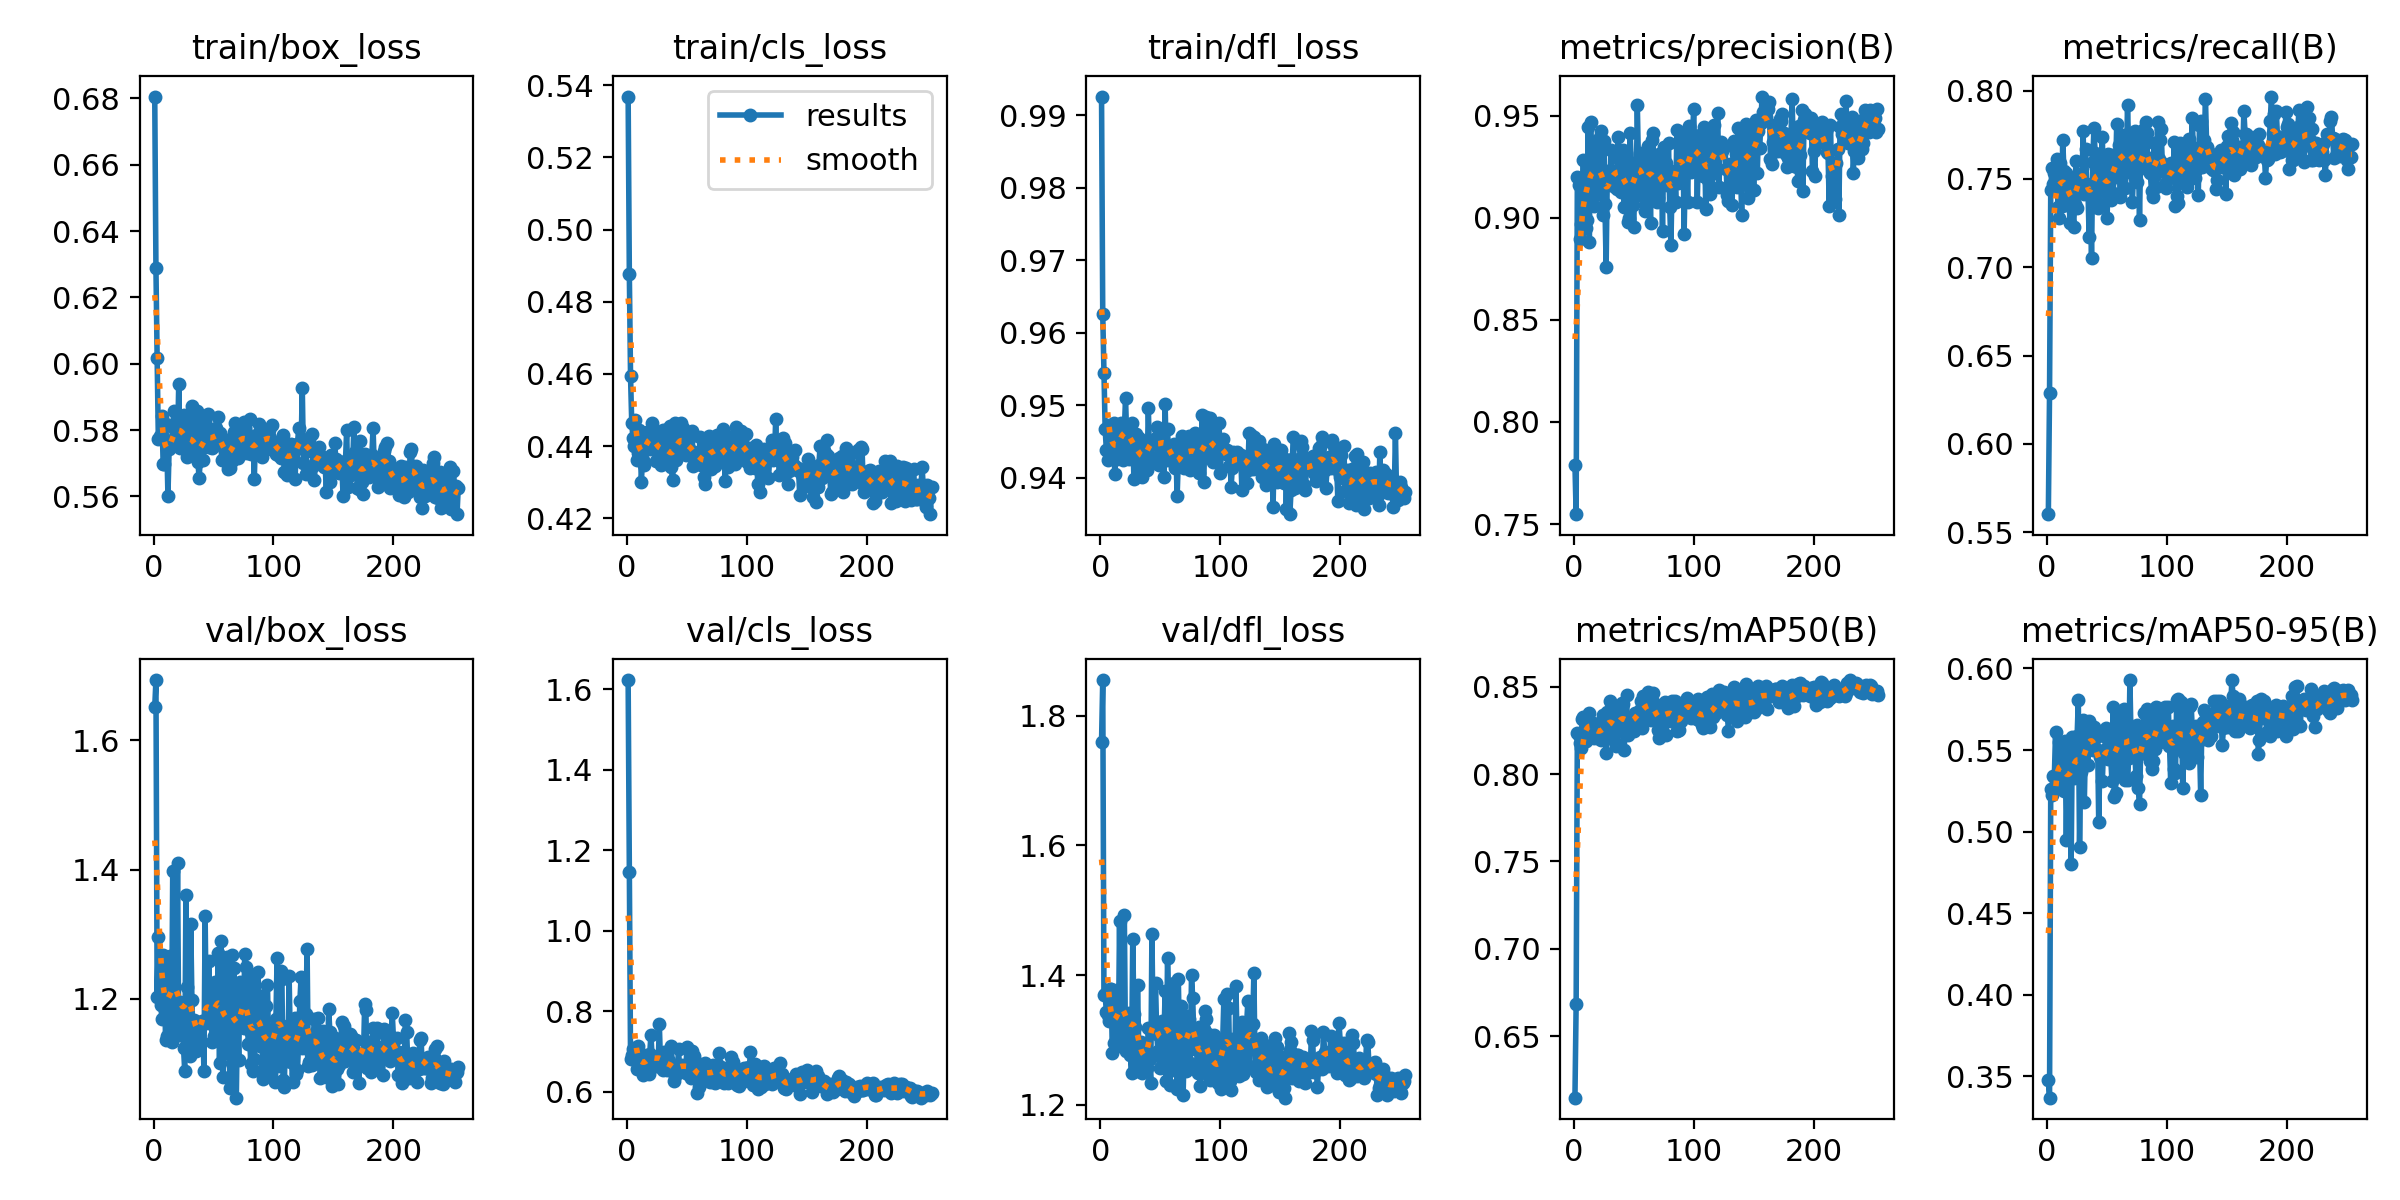

The data file committed next to this chart (first rows):
epoch, time, train/box_loss, train/cls_loss, train/dfl_loss, metrics/precision(B), metrics/recall(B), metrics/mAP50(B), metrics/mAP50-95(B), val/box_loss, val/cls_loss, val/dfl_loss, lr/pg0, lr/pg1, lr/pg2
1, 33.87, 0.6806, 0.5368, 0.9926, 0.779, 0.5603, 0.6149, 0.348, 1.652, 1.622, 1.76, 0.06734, 0.0001641, 0.0001641
2, 59.37, 0.6288, 0.4876, 0.9625, 0.7548, 0.6289, 0.6684, 0.3369, 1.693, 1.146, 1.855, 0.03417, 0.00033, 0.00033
3, 97.09, 0.6016, 0.4593, 0.9544, 0.9199, 0.7435, 0.8234, 0.5261, 1.203, 0.6806, 1.369, 0.001, 0.000495, 0.000495
4, 128, 0.5773, 0.4464, 0.9468, 0.9159, 0.756, 0.8225, 0.5226, 1.295, 0.6924, 1.37, 0.0004963, 0.0004963, 0.0004963
5, 158.9, 0.5782, 0.4422, 0.9438, 0.8897, 0.7473, 0.8175, 0.534, 1.206, 0.7077, 1.344, 0.0004951, 0.0004951, 0.0004951
6, 182.1, 0.5778, 0.44, 0.9424, 0.8968, 0.7536, 0.8151, 0.5338, 1.191, 0.7101, 1.339, 0.0004938, 0.0004938, 0.0004938
7, 211.6, 0.5842, 0.4473, 0.9473, 0.9135, 0.7509, 0.8312, 0.5609, 1.168, 0.6782, 1.33, 0.0004926, 0.0004926, 0.0004926
8, 256.7, 0.5698, 0.4362, 0.9456, 0.9283, 0.7615, 0.8326, 0.5305, 1.268, 0.6571, 1.379, 0.0004913, 0.0004913, 0.0004913
9, 287.9, 0.5698, 0.4381, 0.9434, 0.9109, 0.7342, 0.8186, 0.5306, 1.247, 0.7138, 1.379, 0.0004901, 0.0004901, 0.0004901
10, 321.7, 0.5819, 0.4444, 0.946, 0.8951, 0.7278, 0.8188, 0.5552, 1.136, 0.6958, 1.281, 0.0004889, 0.0004889, 0.0004889
11, 355.6, 0.5763, 0.4415, 0.9476, 0.8988, 0.7591, 0.8314, 0.5512, 1.142, 0.668, 1.295, 0.0004876, 0.0004876, 0.0004876
12, 382.6, 0.5602, 0.4302, 0.9405, 0.9444, 0.7344, 0.8249, 0.5311, 1.201, 0.6716, 1.33, 0.0004864, 0.0004864, 0.0004864
13, 411.4, 0.5744, 0.4361, 0.9438, 0.8879, 0.7721, 0.8347, 0.5474, 1.176, 0.6414, 1.292, 0.0004852, 0.0004852, 0.0004852
14, 438.5, 0.5759, 0.4348, 0.9426, 0.9466, 0.7548, 0.8286, 0.5247, 1.267, 0.6801, 1.378, 0.0004839, 0.0004839, 0.0004839
15, 465.4, 0.5763, 0.4403, 0.9442, 0.9291, 0.7351, 0.8287, 0.5553, 1.133, 0.6614, 1.29, 0.0004827, 0.0004827, 0.0004827
16, 488, 0.5809, 0.4435, 0.9463, 0.937, 0.7536, 0.8293, 0.495, 1.397, 0.6908, 1.484, 0.0004814, 0.0004814, 0.0004814
17, 511.7, 0.5858, 0.4438, 0.9475, 0.9056, 0.7481, 0.8207, 0.5428, 1.152, 0.683, 1.292, 0.0004802, 0.0004802, 0.0004802
18, 536.6, 0.5779, 0.4422, 0.9467, 0.9119, 0.7462, 0.8284, 0.5531, 1.156, 0.6436, 1.312, 0.000479, 0.000479, 0.000479
19, 579.7, 0.5759, 0.4393, 0.9424, 0.9351, 0.7249, 0.8232, 0.5545, 1.152, 0.6952, 1.32, 0.0004777, 0.0004777, 0.0004777
20, 610.3, 0.5751, 0.443, 0.9465, 0.9114, 0.7407, 0.8206, 0.4801, 1.41, 0.7418, 1.493, 0.0004765, 0.0004765, 0.0004765
21, 647.4, 0.5939, 0.4465, 0.951, 0.9177, 0.7429, 0.8267, 0.5582, 1.143, 0.6854, 1.284, 0.0004752, 0.0004752, 0.0004752
22, 692, 0.5747, 0.4415, 0.9455, 0.9394, 0.7228, 0.8202, 0.5327, 1.195, 0.6634, 1.319, 0.000474, 0.000474, 0.000474
23, 719.9, 0.5807, 0.4421, 0.9473, 0.9425, 0.736, 0.8197, 0.551, 1.151, 0.6871, 1.305, 0.0004728, 0.0004728, 0.0004728
24, 742.9, 0.5754, 0.4359, 0.9426, 0.9013, 0.7603, 0.8339, 0.5459, 1.194, 0.6641, 1.341, 0.0004715, 0.0004715, 0.0004715
25, 781.3, 0.5845, 0.4437, 0.946, 0.9374, 0.7337, 0.8277, 0.5589, 1.123, 0.6704, 1.276, 0.0004703, 0.0004703, 0.0004703
26, 812.3, 0.5794, 0.4415, 0.9475, 0.9069, 0.7503, 0.8285, 0.5806, 1.088, 0.664, 1.249, 0.0004691, 0.0004691, 0.0004691
27, 834.3, 0.5761, 0.4387, 0.9461, 0.876, 0.751, 0.8121, 0.4907, 1.361, 0.7679, 1.456, 0.0004678, 0.0004678, 0.0004678
28, 886.9, 0.5718, 0.4348, 0.9398, 0.9227, 0.7528, 0.8357, 0.5363, 1.218, 0.6685, 1.339, 0.0004666, 0.0004666, 0.0004666
29, 909, 0.5751, 0.4361, 0.9432, 0.9172, 0.7467, 0.8284, 0.5475, 1.168, 0.6756, 1.321, 0.0004654, 0.0004654, 0.0004654
30, 938.2, 0.5822, 0.4444, 0.946, 0.9161, 0.7772, 0.8419, 0.5683, 1.111, 0.6554, 1.252, 0.0004641, 0.0004641, 0.0004641
31, 962.5, 0.5733, 0.4374, 0.945, 0.9333, 0.7414, 0.8216, 0.5183, 1.316, 0.7002, 1.384, 0.0004629, 0.0004629, 0.0004629
32, 993.3, 0.5871, 0.4444, 0.9455, 0.9228, 0.7669, 0.8388, 0.5553, 1.198, 0.6623, 1.29, 0.0004616, 0.0004616, 0.0004616
33, 1020, 0.5749, 0.4373, 0.9402, 0.9184, 0.7473, 0.837, 0.5629, 1.133, 0.6556, 1.267, 0.0004604, 0.0004604, 0.0004604
34, 1044, 0.5726, 0.4385, 0.9437, 0.9151, 0.7446, 0.8182, 0.5406, 1.167, 0.6568, 1.296, 0.0004592, 0.0004592, 0.0004592
35, 1068, 0.572, 0.4352, 0.9401, 0.9226, 0.7174, 0.8158, 0.5679, 1.119, 0.6777, 1.249, 0.0004579, 0.0004579, 0.0004579
36, 1091, 0.5856, 0.4455, 0.9443, 0.9139, 0.744, 0.8255, 0.5617, 1.13, 0.6702, 1.252, 0.0004567, 0.0004567, 0.0004567
37, 1139, 0.5704, 0.4342, 0.9428, 0.9393, 0.7052, 0.8247, 0.5581, 1.162, 0.7149, 1.283, 0.0004554, 0.0004554, 0.0004554
38, 1164, 0.5654, 0.4305, 0.9418, 0.9287, 0.7599, 0.8333, 0.5503, 1.153, 0.656, 1.27, 0.0004542, 0.0004542, 0.0004542
39, 1187, 0.5715, 0.4374, 0.941, 0.9127, 0.7788, 0.8385, 0.5643, 1.134, 0.6282, 1.256, 0.000453, 0.000453, 0.000453
40, 1217, 0.5828, 0.4464, 0.9497, 0.9182, 0.7649, 0.8406, 0.5515, 1.166, 0.6401, 1.318, 0.0004517, 0.0004517, 0.0004517
41, 1246, 0.5708, 0.4361, 0.943, 0.933, 0.7564, 0.8401, 0.5579, 1.165, 0.6476, 1.271, 0.0004505, 0.0004505, 0.0004505
42, 1272, 0.5749, 0.4383, 0.9451, 0.9054, 0.7333, 0.8138, 0.5584, 1.088, 0.65, 1.234, 0.0004493, 0.0004493, 0.0004493
43, 1294, 0.5828, 0.446, 0.9446, 0.9278, 0.736, 0.8271, 0.5057, 1.328, 0.7062, 1.463, 0.000448, 0.000448, 0.000448
44, 1319, 0.5774, 0.4395, 0.9447, 0.9167, 0.7581, 0.845, 0.5455, 1.164, 0.6499, 1.315, 0.0004468, 0.0004468, 0.0004468
45, 1346, 0.5848, 0.4465, 0.9452, 0.8981, 0.7598, 0.8226, 0.5486, 1.162, 0.664, 1.31, 0.0004456, 0.0004456, 0.0004456
46, 1370, 0.5749, 0.4392, 0.9455, 0.8998, 0.7738, 0.8314, 0.531, 1.258, 0.6667, 1.388, 0.0004443, 0.0004443, 0.0004443
47, 1396, 0.5774, 0.445, 0.947, 0.9415, 0.7439, 0.8309, 0.55, 1.172, 0.6566, 1.309, 0.0004431, 0.0004431, 0.0004431
48, 1424, 0.5748, 0.4411, 0.9418, 0.9262, 0.7438, 0.8278, 0.5468, 1.172, 0.6655, 1.283, 0.0004418, 0.0004418, 0.0004418
49, 1448, 0.5746, 0.4376, 0.9418, 0.9064, 0.7419, 0.8318, 0.5636, 1.132, 0.6476, 1.275, 0.0004406, 0.0004406, 0.0004406
50, 1470, 0.5802, 0.4394, 0.9459, 0.8954, 0.7277, 0.8248, 0.5576, 1.142, 0.7105, 1.257, 0.0004394, 0.0004394, 0.0004394
51, 1497, 0.5771, 0.4403, 0.9465, 0.9195, 0.7639, 0.8349, 0.5447, 1.226, 0.6443, 1.329, 0.0004381, 0.0004381, 0.0004381
52, 1522, 0.5807, 0.442, 0.9466, 0.9109, 0.7567, 0.8329, 0.5471, 1.185, 0.6532, 1.298, 0.0004369, 0.0004369, 0.0004369
53, 1544, 0.5779, 0.4386, 0.9401, 0.955, 0.738, 0.8342, 0.5453, 1.182, 0.6338, 1.3, 0.0004356, 0.0004356, 0.0004356
54, 1575, 0.5838, 0.4442, 0.9502, 0.9243, 0.7637, 0.8321, 0.5313, 1.271, 0.701, 1.375, 0.0004344, 0.0004344, 0.0004344
55, 1611, 0.579, 0.4346, 0.9424, 0.9316, 0.7418, 0.8367, 0.5761, 1.1, 0.6456, 1.236, 0.0004332, 0.0004332, 0.0004332
56, 1635, 0.5761, 0.4384, 0.9467, 0.9312, 0.7546, 0.8419, 0.5213, 1.289, 0.6886, 1.426, 0.0004319, 0.0004319, 0.0004319
57, 1661, 0.5709, 0.4375, 0.9424, 0.9114, 0.7513, 0.8265, 0.5237, 1.256, 0.6756, 1.355, 0.0004307, 0.0004307, 0.0004307
58, 1686, 0.5753, 0.4369, 0.9428, 0.9166, 0.7811, 0.8445, 0.569, 1.078, 0.5982, 1.231, 0.0004295, 0.0004295, 0.0004295
59, 1708, 0.5746, 0.4358, 0.9434, 0.9031, 0.7582, 0.8379, 0.5704, 1.128, 0.6534, 1.281, 0.0004282, 0.0004282, 0.0004282
60, 1733, 0.5739, 0.4369, 0.9431, 0.9069, 0.7691, 0.8368, 0.5685, 1.116, 0.6117, 1.254, 0.000427, 0.000427, 0.000427
... 194 more rows
